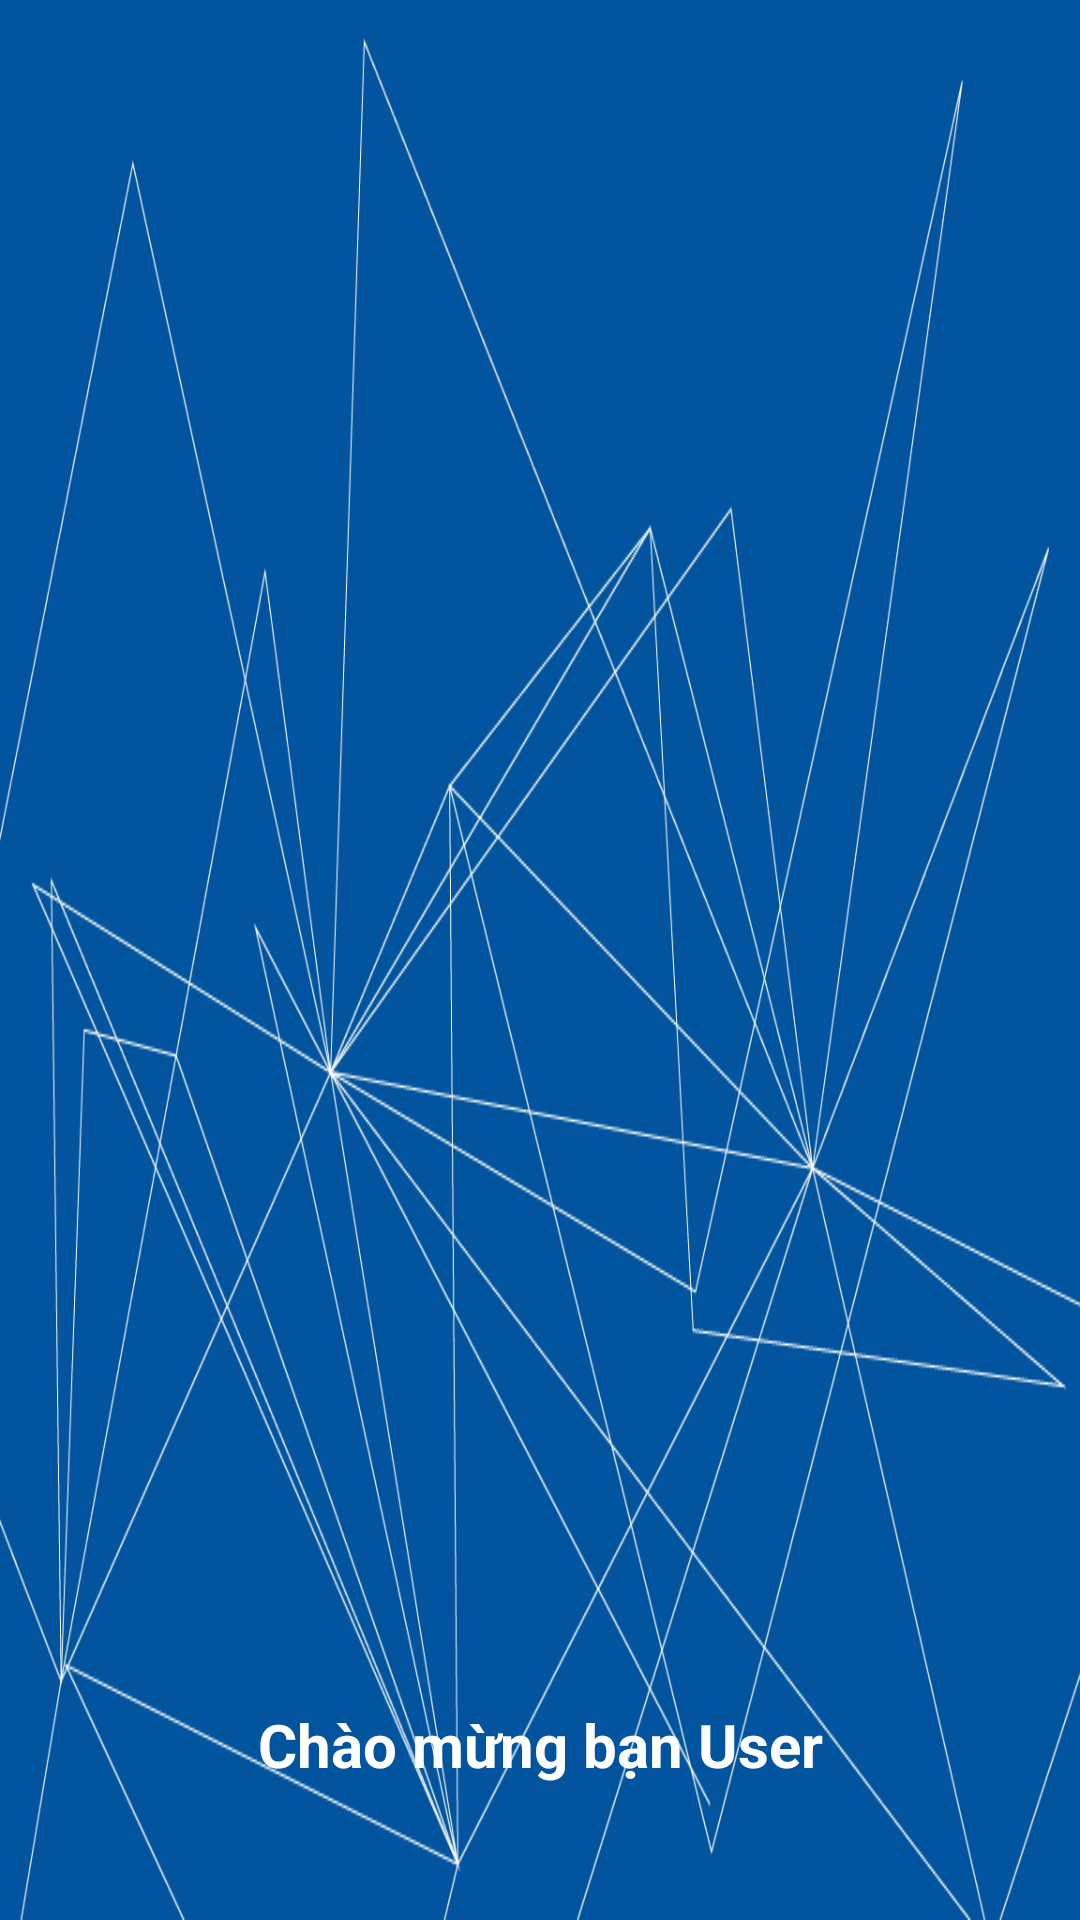

Reconstruct the res/layout file that produces this screen, plus the resources it refers to.
<!-- AndroidManifest.xml: application theme Theme.QuanLiThuChi -->
<!-- res/layout/nav_header.xml -->
<?xml version="1.0" encoding="utf-8"?>
<LinearLayout xmlns:android="http://schemas.android.com/apk/res/android"
    android:layout_width="match_parent"
    android:layout_height="200dp"
    android:gravity="bottom"
    android:background="@drawable/bg_nav_header">
    <TextView
        android:id="@+id/tvSpinnerItem"
        android:layout_width="wrap_content"
        android:layout_height="wrap_content"
        android:layout_weight="1"
        android:textStyle="bold"
        android:gravity="center"
        android:text="Chào mừng bạn User"
        android:layout_margin="15dp"
        android:textColor="@color/white"
        android:textSize="20sp" />
</LinearLayout>
<!-- resources referenced by this layout -->
<resources>
  <color name="white">#FFFFFFFF</color>
  <!-- drawable bg_nav_header: png bitmap (drawable, 93511 bytes) -->
  <style name="Theme.QuanLiThuChi" parent="Theme.MaterialComponents.Light.NoActionBar">
          
          <item name="colorPrimary">#3498db</item>
          <item name="colorPrimaryVariant">#3498db</item>
          <item name="colorOnPrimary">@color/white</item>
          
          <item name="colorSecondary">@color/teal_200</item>
          <item name="colorSecondaryVariant">@color/teal_700</item>
          <item name="colorOnSecondary">@color/black</item>
          
          <item name="android:statusBarColor">#3498db</item>
          
      </style>
  <color name="teal_200">#FF03DAC5</color>
  <color name="teal_700">#FF018786</color>
  <color name="black">#FF000000</color>
</resources>
